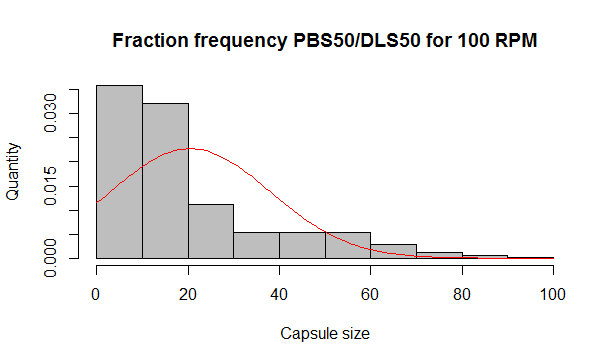

Data behind this chart, as committed beside it:
, Area, Mean, Min, Max, Perim.
1, 54.81, 255, 255, 255, 26.91
2, 605.5, 255, 255, 255, 92.83
3, 255.8, 255, 255, 255, 59.06
4, 943.6, 255, 255, 255, 114.9
5, 2865, 255, 255, 255, 209.2
6, 883.5, 255, 255, 255, 115.8
7, 77, 255, 255, 255, 33.77
8, 1793, 255, 255, 255, 174.6
9, 41.76, 255, 255, 255, 23.01
10, 28.71, 255, 255, 255, 18.44
11, 148.8, 255, 255, 255, 44.13
12, 52.2, 255, 255, 255, 26.24
13, 86.13, 255, 255, 255, 34.99
14, 50.9, 255, 255, 255, 24.63
15, 353.7, 255, 255, 255, 69.7
16, 2533, 255, 255, 255, 195.5
17, 515.5, 255, 255, 255, 87.59
18, 4022, 255, 255, 255, 238
19, 27.41, 255, 255, 255, 19.78
20, 83.52, 255, 255, 255, 33.37
21, 2889, 255, 255, 255, 202
22, 110.9, 255, 255, 255, 37.94
23, 27.41, 255, 255, 255, 21.67
24, 116.2, 255, 255, 255, 39.56
25, 39.15, 255, 255, 255, 23.68
26, 57.42, 255, 255, 255, 26.91
27, 348.4, 255, 255, 255, 68.75
28, 193.1, 255, 255, 255, 49.64
29, 142.3, 255, 255, 255, 46.02
30, 57.42, 255, 255, 255, 27.58
31, 104.4, 255, 255, 255, 36.33
32, 93.96, 255, 255, 255, 34.71
33, 84.83, 255, 255, 255, 33.1
34, 24.8, 255, 255, 255, 18.16
35, 36.54, 255, 255, 255, 23.96
36, 27.41, 255, 255, 255, 18.44
37, 121.4, 255, 255, 255, 42.12
38, 37.85, 255, 255, 255, 21.39
39, 706, 255, 255, 255, 98.06
40, 168.4, 255, 255, 255, 48.3
41, 2156, 255, 255, 255, 195.1
42, 116.2, 255, 255, 255, 39.56
43, 633, 255, 255, 255, 93.1
44, 232.3, 255, 255, 255, 55.44
45, 26.1, 255, 255, 255, 17.49
46, 57.42, 255, 255, 255, 26.91
47, 557.3, 255, 255, 255, 93.49
48, 1232, 255, 255, 255, 135.6
49, 60.03, 255, 255, 255, 31.09
50, 291, 255, 255, 255, 62.96
51, 31.32, 255, 255, 255, 20.45
52, 5516, 255, 255, 255, 288.8
53, 124, 255, 255, 255, 46.69
54, 44.37, 255, 255, 255, 23.96
55, 46.98, 255, 255, 255, 23.96
56, 62.64, 255, 255, 255, 27.58
57, 327.6, 255, 255, 255, 69.42
58, 46.98, 255, 255, 255, 23.96
59, 53.51, 255, 255, 255, 26.91
60, 284.5, 255, 255, 255, 63.52
... 263 more rows
